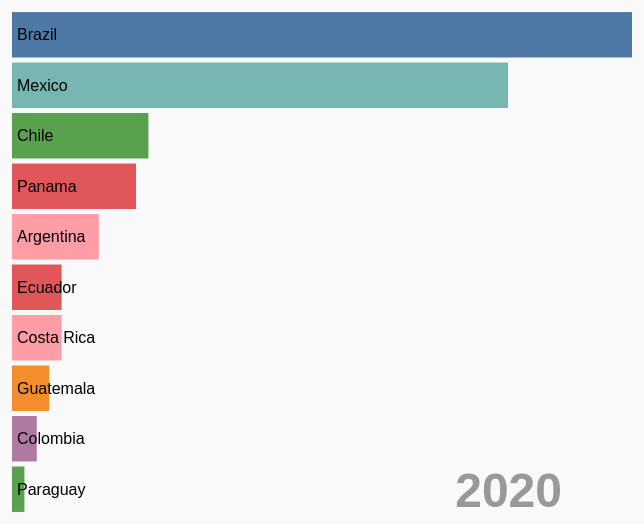
D3 v7 page, settled after 360 driven frames (6 s of simulated time); the page loaded 1 data file(s).


// ── main.js
const svg = d3.select("svg"),
      width = +svg.attr("width"),
      height = +svg.attr("height");

const margin = {top: 50, right: 30, bottom: 40, left: 150};
const chartWidth = width - margin.left - margin.right;
const chartHeight = height - margin.top - margin.bottom;

const g = svg.append("g").attr("transform", `translate(${margin.left},${margin.top})`);

let yearLabel = svg.append("text")
  .attr("class", "year-label")
  .attr("x", width - 100)
  .attr("y", height - 50)
  .attr("text-anchor", "end");

d3.csv("ataques_latam.csv", d3.autoType).then(data => {
  // Agrupar acumulativamente por año y país
  const years = [...new Set(data.map(d => d.year))].sort();
  const countries = [...new Set(data.map(d => d.country))];

  const nested = years.map(year => {
    const filtered = data.filter(d => d.year <= year);
    const totals = d3.rollup(filtered, v => d3.sum(v, d => d.attacks), d => d.country);
    return {
      year,
      values: Array.from(totals, ([country, attacks]) => ({ country, attacks }))
                  .sort((a, b) => b.attacks - a.attacks)
                  .slice(0, 10)
    };
  });

  // Escalas
  const x = d3.scaleLinear().range([0, chartWidth]);
  const y = d3.scaleBand().range([0, chartHeight]).padding(0.1);
  const color = d3.scaleOrdinal(d3.schemeTableau10);

  function update(frame) {
    const { year, values } = nested[frame];
    x.domain([0, d3.max(values, d => d.attacks)]);
    y.domain(values.map(d => d.country));
    color.domain(values.map(d => d.country));

    // JOIN
    const bars = g.selectAll("rect").data(values, d => d.country);

    // EXIT
    bars.exit().remove();

    // ENTER + UPDATE
    bars.enter().append("rect")
        .attr("y", d => y(d.country))
        .attr("height", y.bandwidth())
        .attr("x", 0)
        .attr("width", 0)
        .attr("fill", d => color(d.country))
      .merge(bars)
        .transition().duration(500)
        .attr("y", d => y(d.country))
        .attr("height", y.bandwidth())
        .attr("width", d => x(d.attacks));

    // Etiquetas
    const labels = g.selectAll("text.label").data(values, d => d.country);
    labels.exit().remove();

    labels.enter().append("text")
        .attr("class", "label")
        .attr("x", 5)
        .attr("y", d => y(d.country) + y.bandwidth() / 2)
        .attr("dy", "0.35em")
        .text(d => d.country)
      .merge(labels)
        .transition().duration(500)
        .attr("y", d => y(d.country) + y.bandwidth() / 2);

    yearLabel.text(year);
  }

  // Animar
  let frame = 0;
  function animate() {
    update(frame);
    frame++;
    if (frame < nested.length) {
      setTimeout(animate, 1000);
    }
  }

  animate();
});


### data: ataques_latam.csv
year, country, attacks
2014, Brazil, 8
2014, Ecuador, 1
2014, Guatemala, 3
2014, Mexico, 1
2014, Paraguay, 1
2015, Brazil, 7
2015, Chile, 2
2015, Colombia, 1
2015, Costa Rica, 1
2015, Ecuador, 2
2015, Mexico, 7
2016, Argentina, 2
2016, Brazil, 15
2016, Chile, 1
2016, Costa Rica, 3
2016, Dominican Republic, 1
2016, Ecuador, 1
2016, Mexico, 19
2016, Panama, 5
2017, Argentina, 3
2017, Brazil, 10
2017, Chile, 1
2017, Colombia, 1
2017, Mexico, 4
2017, Panama, 2
2018, Brazil, 6
2018, Chile, 3
2018, Mexico, 6
2019, Argentina, 2
2019, Brazil, 4
2019, Chile, 4
2019, Mexico, 3
2019, Panama, 3
2020, Argentina, 2
2020, Brazil, 13
2020, Chile, 2
2020, Costa Rica, 1
2020, Jamaica, 1
2020, Mexico, 5
2021, Argentina, 7
2021, Brazil, 24
2021, Chile, 1
2021, Dominican Republic, 1
2021, Ecuador, 4
2021, El Salvador, 1
2021, Jamaica, 1
2021, Mexico, 8
2022, Argentina, 13
2022, Brazil, 35
2022, Chile, 10
2022, Colombia, 16
2022, Costa Rica, 8
2022, Dominican Republic, 1
2022, Ecuador, 4
2022, El Salvador, 1
2022, Guatemala, 5
2022, Mexico, 10
2022, Paraguay, 2
2022, Peru, 6
2022, Uruguay, 1
... 26 more rows